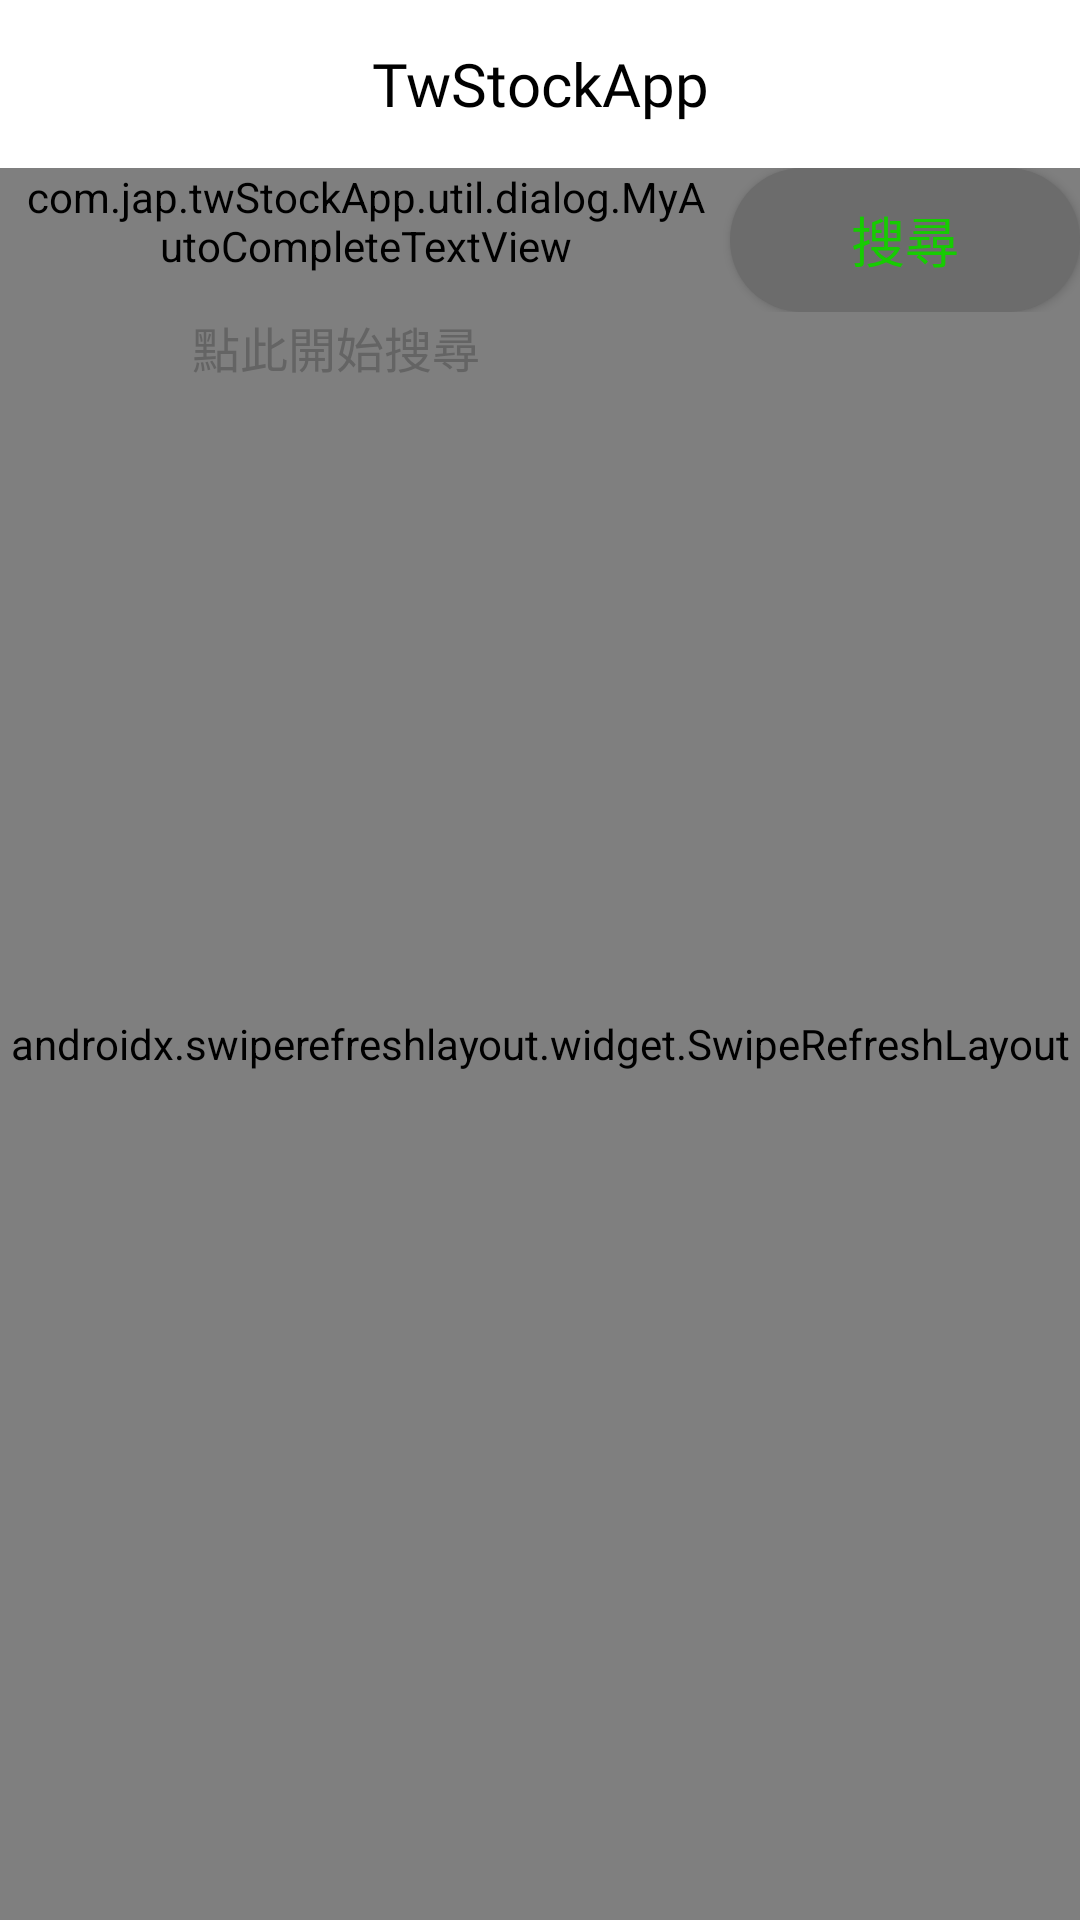

The Android layout XML behind this screen, and the referenced resources:
<!-- AndroidManifest.xml: application theme AppTheme -->
<!-- res/layout/fragment_home.xml -->
<?xml version="1.0" encoding="utf-8"?>
<RelativeLayout xmlns:android="http://schemas.android.com/apk/res/android"
    xmlns:app="http://schemas.android.com/apk/res-auto"
    xmlns:tools="http://schemas.android.com/tools"
    android:id="@+id/home_fragment"
    android:layout_width="match_parent"
    android:layout_height="match_parent"
    android:background="@color/colorWhite"
    android:clickable="true"
    android:focusable="true"
    tools:context=".ui.home.HomeFragment">

    <androidx.appcompat.widget.Toolbar
        android:id="@+id/toolBar_home"
        android:layout_width="match_parent"
        android:layout_height="wrap_content"
        android:background="@color/colorWhite"
        app:layout_constraintLeft_toLeftOf="parent"
        app:layout_constraintRight_toRightOf="parent"
        app:layout_constraintTop_toTopOf="parent"
        app:popupTheme="@style/toolbarstyletest"
        app:titleTextColor="@color/colorWhite"
        tools:layout_editor_absoluteX="16dp"
        tools:layout_editor_absoluteY="16dp">

        <TextView
            android:id="@+id/toolbar_title"
            android:layout_width="wrap_content"
            android:layout_height="wrap_content"
            android:layout_gravity="center"
            android:fontFamily="@font/ozcaramel"
            android:text="@string/app_name"
            android:textColor="@color/colorBlack"
            android:textSize="20sp" />

    </androidx.appcompat.widget.Toolbar>

    <androidx.swiperefreshlayout.widget.SwipeRefreshLayout
        android:id="@+id/swipe_home"
        android:layout_width="match_parent"
        android:layout_height="match_parent"
        android:layout_below="@+id/toolBar_home">
        <FrameLayout
            android:layout_width="match_parent"
            android:layout_height="match_parent"/>
    </androidx.swiperefreshlayout.widget.SwipeRefreshLayout>

    <LinearLayout
        android:layout_width="match_parent"
        android:layout_height="wrap_content"
        android:layout_below="@+id/toolBar_home"
        android:orientation="vertical">

        <LinearLayout
            android:id="@+id/search_text_home"
            android:layout_width="match_parent"
            android:layout_height="wrap_content"
            android:orientation="horizontal">

            <com.jap.twStockApp.util.dialog.MyAutoCompleteTextView
                android:id="@+id/auto_complete_text"
                android:layout_width="0dp"
                android:layout_height="wrap_content"
                android:layout_marginLeft="5dp"
                android:layout_marginRight="5dp"
                android:layout_weight="2"
                android:completionThreshold="1"
                android:dropDownAnchor="@+id/search_text_home"
                android:dropDownWidth="120sp"
                android:hint="@string/type_number"
                android:textSize="20sp" />

            <Button
                android:id="@+id/search"
                android:layout_width="0dp"
                android:layout_height="wrap_content"
                android:layout_weight="1"
                android:background="@drawable/bg_circle_6c6c6c_r24"
                android:text="@string/search"
                android:textAppearance="@style/TextAppearance.AppCompat.Medium"
                android:textColor="@color/colorLightGreen" />
        </LinearLayout>

        <androidx.appcompat.widget.LinearLayoutCompat
            android:id="@+id/search_hint"
            android:layout_width="wrap_content"
            android:layout_height="wrap_content"
            android:orientation="horizontal">

            <FrameLayout
                android:layout_width="24dp"
                android:layout_height="24dp"
                android:layout_marginStart="40dp"
                android:background="@drawable/ic_baseline_search_24" />

            <TextView
                android:layout_width="wrap_content"
                android:layout_height="wrap_content"
                android:text="點此開始搜尋"
                android:textColor="#646464"
                android:textSize="16sp" />
        </androidx.appcompat.widget.LinearLayoutCompat>

        <androidx.recyclerview.widget.RecyclerView
            android:id="@+id/re_view"
            android:layout_width="match_parent"
            android:layout_height="wrap_content"
            tools:itemCount="10"
            tools:listitem="@layout/item_home" />
    </LinearLayout>


</RelativeLayout>
<!-- res/layout/item_home.xml (included above) -->
<?xml version="1.0" encoding="utf-8"?>
<FrameLayout
    xmlns:android="http://schemas.android.com/apk/res/android"
    android:layout_width="match_parent"
    android:layout_height="wrap_content">

    <TextView
        android:id="@+id/item_information"
        android:layout_width="match_parent"
        android:layout_height="match_parent"
        android:textColor="#000000"
        android:textSize="18sp"
         />

</FrameLayout>
<!-- resources referenced by this layout -->
<resources>
  <color name="colorBlack">#000000</color>
  <color name="colorLightGreen">#16CC01</color>
  <color name="colorWhite">#FFFFFF</color>
  <!-- drawable bg_circle_6c6c6c_r24 (drawable) -->
  <?xml version="1.0" encoding="utf-8"?>
  <shape xmlns:android="http://schemas.android.com/apk/res/android">
      <corners android:radius="24dp" />
      <solid android:color="#6C6C6C" />
  </shape>
  <string name="app_name">TwStockApp</string>
  <string name="search">搜尋</string>
  <string name="type_number">請輸入代號</string>
  <style name="toolbarstyletest" parent="ThemeOverlay.AppCompat.Light">
          
          <item name="windowNoTitle">true</item>
          <item name="windowActionBar">false</item>
          <item name="overlapAnchor">false</item>
          
          <item name="android:actionOverflowButtonStyle">@style/OverflowButtonStyle</item>
  
      </style>
  <style name="AppTheme" parent="Theme.AppCompat.Light.NoActionBar">
          
          <item name="colorPrimary">@color/colorPrimary</item>
          <item name="colorPrimaryDark">@color/colorPrimaryDark</item>
          <item name="colorAccent">@color/colorAccent</item>
      </style>
  <style name="OverflowButtonStyle" parent="Base.Widget.AppCompat.ActionButton.Overflow">
          <item name="android:src">@drawable/ic_refresh_black</item>
      </style>
  <color name="colorPrimary">#6200EE</color>
  <color name="colorPrimaryDark">#FFFFFF</color>
  <color name="colorAccent">#03DAC5</color>
  <!-- drawable ic_refresh_black: png bitmap (drawable-hdpi, 357 bytes) -->
</resources>
